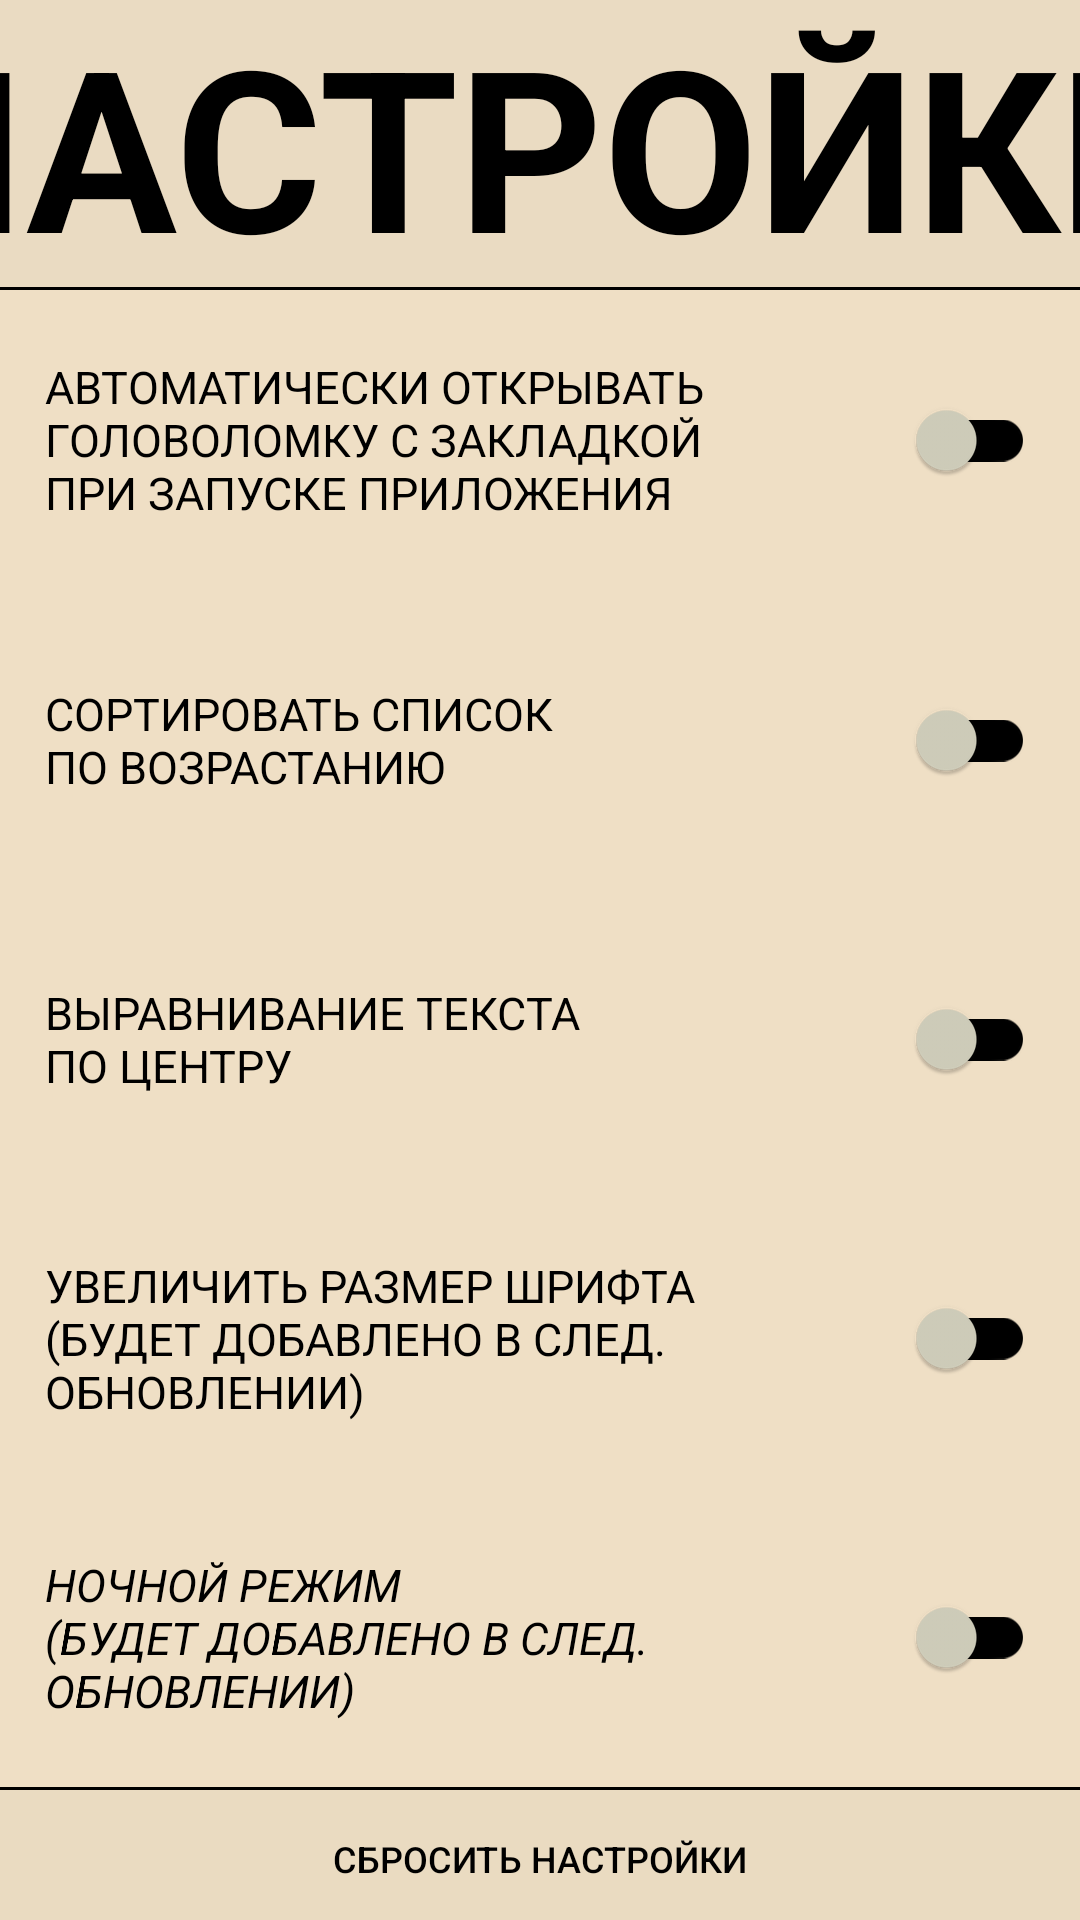

Here is an Android app screen rendered from its layout file. Give the layout XML and the strings, colors and styles it references.
<!-- AndroidManifest.xml: activity theme Theme.AppCompat.NoActionBar -->
<!-- res/layout/activity_settings.xml -->
<?xml version="1.0" encoding="utf-8"?>
<LinearLayout
    xmlns:android                 ="http://schemas.android.com/apk/res/android"
    xmlns:tools                   ="http://schemas.android.com/tools"
    android:layout_height         ="match_parent"
    android:background            ="@color/colorActivityBackground"
    android:layout_width          ="match_parent"
    android:largeHeap             ="true"
    android:orientation           ="vertical">

    <LinearLayout
        android:layout_width="match_parent"
        android:layout_height="wrap_content"
        android:layout_weight="1"
        android:orientation="vertical">

        <TextView
            android:id="@+id/settings_title"
            android:gravity="center"
            android:layout_width="match_parent"
            android:layout_height="match_parent"
            android:layout_marginLeft="-1000dp"
            android:layout_marginRight="-1000dp"
            android:layout_marginTop="-2dp"
            android:background="@drawable/view_basic"
            android:text="@string/activity_settings_title"
            android:textColor="#000000"
            android:textSize="@dimen/title_text_size"
            android:textStyle="bold"/>
    </LinearLayout>

    <LinearLayout
        android:layout_width="match_parent"
        android:layout_height="match_parent"
        android:layout_weight="100"
        android:orientation="vertical">

        <android.support.v7.widget.SwitchCompat
            android:id="@+id/settings_switch_tolast"
            android:gravity="center_vertical"
            style="@style/SwitchCompatStyle"
            android:layout_width="match_parent"
            android:layout_height="match_parent"
            android:layout_marginLeft="@dimen/settings_switch_margin_left_right"
            android:layout_marginRight="@dimen/settings_switch_margin_left_right"
            android:layout_weight="1"
            android:text="@string/activity_settings_switch_to_last"
            android:textAllCaps="true"
            android:textColor="#000000"
            android:textSize="@dimen/settings_switch_text_size"
            tools:ignore="NestedWeights" />

        <android.support.v7.widget.SwitchCompat
            android:id="@+id/settings_switch_toup"
            android:gravity="center_vertical"
            style="@style/SwitchCompatStyle"
            android:layout_width="match_parent"
            android:layout_height="match_parent"
            android:layout_marginLeft="@dimen/settings_switch_margin_left_right"
            android:layout_marginRight="@dimen/settings_switch_margin_left_right"
            android:layout_weight="1"
            android:text="@string/activity_settings_switch_sorting"
            android:textAllCaps="true"
            android:textColor="#000000"
            android:textSize="@dimen/settings_switch_text_size"/>

        <android.support.v7.widget.SwitchCompat
            android:id="@+id/settings_switch_text_align"
            android:gravity="center_vertical"
            style="@style/SwitchCompatStyle"
            android:layout_width="match_parent"
            android:layout_height="match_parent"
            android:layout_marginLeft="@dimen/settings_switch_margin_left_right"
            android:layout_marginRight="@dimen/settings_switch_margin_left_right"
            android:layout_weight="1"
            android:text="@string/activity_settings_switch_text_align"
            android:textAllCaps="true"
            android:textColor="#000000"
            android:textSize="@dimen/settings_switch_text_size"/>

        <android.support.v7.widget.SwitchCompat
            android:id="@+id/settings_switch_text_size"
            android:gravity="center_vertical"
            style="@style/SwitchCompatStyle"
            android:layout_width="match_parent"
            android:layout_height="match_parent"
            android:layout_marginLeft="@dimen/settings_switch_margin_left_right"
            android:layout_marginRight="@dimen/settings_switch_margin_left_right"
            android:layout_weight="1"
            android:text="@string/activity_settings_switch_text_size"
            android:textAllCaps="true"
            android:textColor="#000000"
            android:textSize="@dimen/settings_switch_text_size"/>

        <android.support.v7.widget.SwitchCompat
            android:id="@+id/settings_switch_night_theme"
            style="@style/SwitchCompatStyle"
            android:layout_width="match_parent"
            android:layout_height="match_parent"
            android:layout_marginLeft="@dimen/settings_switch_margin_left_right"
            android:layout_marginRight="@dimen/settings_switch_margin_left_right"
            android:layout_weight="1"
            android:enabled="false"
            android:gravity="center_vertical"
            android:text="@string/activity_settings_switch_night_theme"
            android:textAllCaps="true"
            android:textColor="#000000"
            android:textSize="@dimen/settings_switch_text_size"
            android:textStyle="italic" />

    </LinearLayout>

    <LinearLayout
        android:layout_width="match_parent"
        android:layout_height="wrap_content"
        android:layout_marginBottom="-4dp"
        android:layout_marginLeft="-2dp"
        android:layout_marginRight="-2dp"
        android:layout_weight="0"
        android:orientation="horizontal">

        <Button
            android:id="@+id/settings_button_reset"
            android:gravity="center_vertical|center_horizontal"
            android:layout_width="match_parent"
            android:layout_height="wrap_content"
            android:background="@drawable/view_button"
            android:text="@string/activity_settings_button_reset_settings"
            android:textColor="#000"
            android:textSize="@dimen/action_bar_buttons_text_size"/>
    </LinearLayout>

</LinearLayout>
<!-- resources referenced by this layout -->
<resources>
  <color name="colorActivityBackground">#EFDFC5</color>
  <dimen name="action_bar_buttons_text_size">10sp</dimen>
  <dimen name="settings_switch_margin_left_right">10dp</dimen>
  <dimen name="settings_switch_text_size">12sp</dimen>
  <dimen name="title_text_size">75sp</dimen>
  <!-- drawable view_basic (drawable) -->
  <?xml version="1.0" encoding="utf-8"?>
  <shape xmlns:android="http://schemas.android.com/apk/res/android"
  
      android:shape="rectangle">
  
      <solid android:color="@color/colorDarkActivityBackground" />
  
      <stroke
  
          android:width="@dimen/main_list_item_border_size"
          android:color="#000000"/>
  </shape>
  <!-- drawable view_button (drawable) -->
  <?xml version="1.0" encoding="utf-8"?>
  <selector xmlns:android="http://schemas.android.com/apk/res/android">
  
      <stroke
          android:width="@dimen/main_list_item_border_size"
          android:color="#000000"/>
  
      <item
          android:state_pressed="true">
          <shape android:shape="rectangle">
              <stroke
                  android:width="@dimen/main_list_item_border_size"
                  android:color="#000000"/>
              <solid android:color="#30000000"/>
          </shape>
  
      </item>
      <item
          android:state_pressed="false">
          <shape android:shape="rectangle">
              <stroke
                  android:width="@dimen/main_list_item_border_size"
                  android:color="#000000"/>
              <solid android:color="#05000000"/>
          </shape>
      </item>
  
  </selector>
  <string name="activity_settings_button_reset_settings">СБРОСИТЬ НАСТРОЙКИ</string>
  <string name="activity_settings_switch_night_theme">НОЧНОЙ РЕЖИМ\n(будет добавлено в след. обновлении)</string>
  <string name="activity_settings_switch_sorting">Сортировать список\nпо возрастанию</string>
  <string name="activity_settings_switch_text_align">ВЫРАВНИВАНИЕ ТЕКСТА\nПО ЦЕНТРУ</string>
  <string name="activity_settings_switch_text_size">УВЕЛИЧИТЬ РАЗМЕР ШРИФТА\n(будет добавлено в след. обновлении)</string>
  <string name="activity_settings_switch_to_last">АВТОМАТИЧЕСКИ ОТКРЫВАТЬ\nГОЛОВОЛОМКУ С ЗАКЛАДКОЙ\nПРИ ЗАПУСКЕ ПРИЛОЖЕНИЯ</string>
  <string name="activity_settings_title">||||||||НАСТРОЙКИ||||||||</string>
  <style name="SwitchCompatStyle">
          <item name="android:windowBackground">@null</item>
          <item name="thumbTint">@color/colorTrackTint</item>
          <item name="trackTint">@color/colorBase</item>
      </style>
  <color name="colorDarkActivityBackground">#EADBC2</color>
  <dimen name="main_list_item_border_size">1dp</dimen>
  <color name="colorTrackTint">#D1CFBC</color>
  <color name="colorBase">#000000</color>
</resources>
